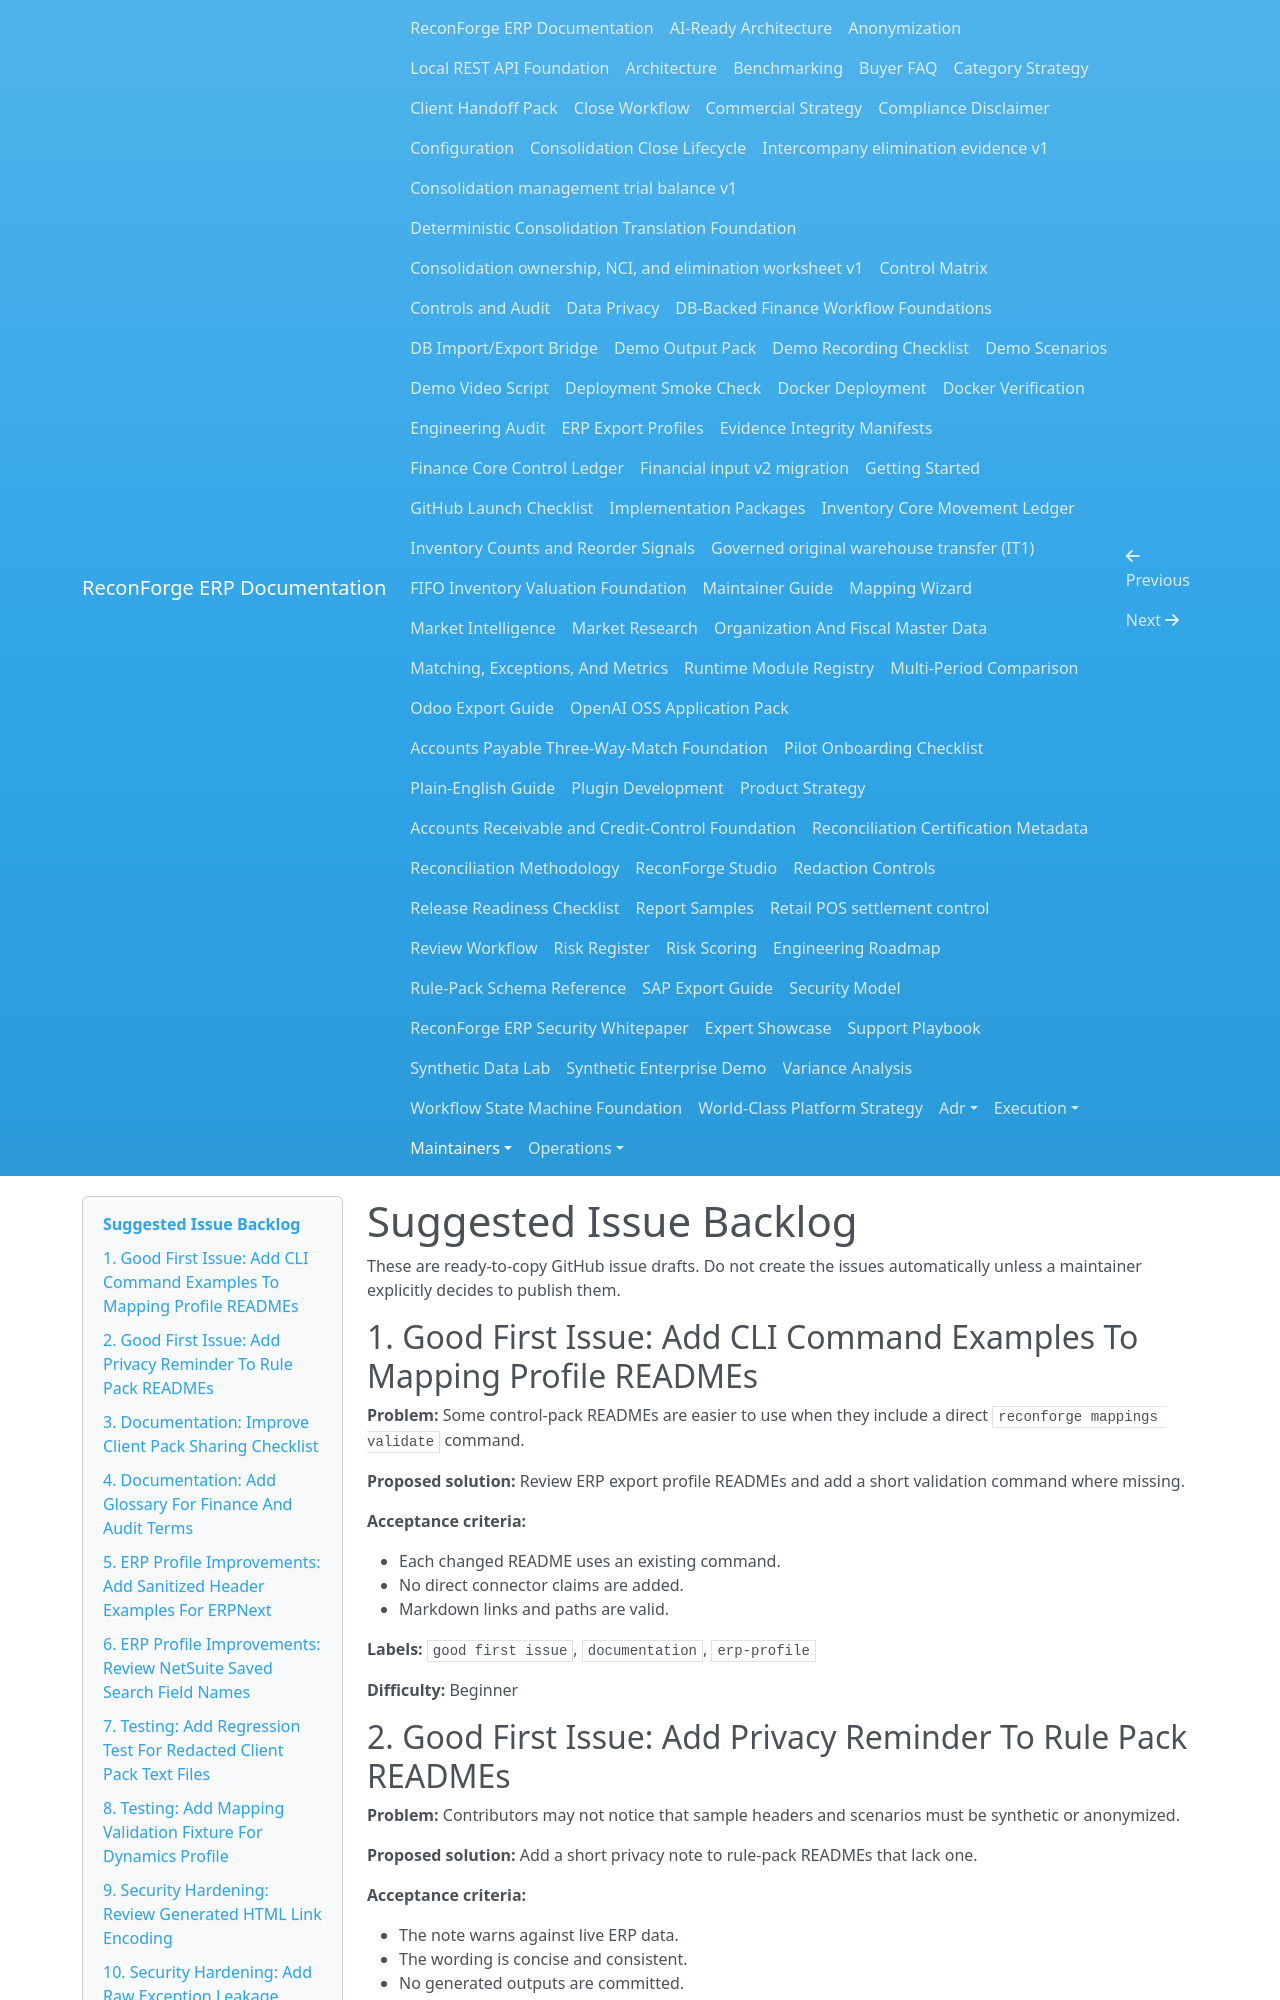

repository: amrzainmubarak/reconforge-erp · page: maintainers/suggested-issues/index.html · generator: mkdocs

# Suggested Issue Backlog

These are ready-to-copy GitHub issue drafts. Do not create the issues automatically unless a maintainer explicitly decides to publish them.

## 1. Good First Issue: Add CLI Command Examples To Mapping Profile READMEs

**Problem:** Some control-pack READMEs are easier to use when they include a direct `reconforge mappings validate` command.

**Proposed solution:** Review ERP export profile READMEs and add a short validation command where missing.

**Acceptance criteria:**

- Each changed README uses an existing command.
- No direct connector claims are added.
- Markdown links and paths are valid.

**Labels:** `good first issue`, `documentation`, `erp-profile`

**Difficulty:** Beginner

## 2. Good First Issue: Add Privacy Reminder To Rule Pack READMEs

**Problem:** Contributors may not notice that sample headers and scenarios must be synthetic or anonymized.

**Proposed solution:** Add a short privacy note to rule-pack READMEs that lack one.

**Acceptance criteria:**

- The note warns against live ERP data.
- The wording is concise and consistent.
- No generated outputs are committed.

**Labels:** `good first issue`, `documentation`, `rule-pack`

**Difficulty:** Beginner

## 3. Documentation: Improve Client Pack Sharing Checklist

**Problem:** Users need clearer steps for deciding which generated client pack files can be shared externally.

**Proposed solution:** Update client handoff and demo output docs with a short review checklist.

**Acceptance criteria:**

- Checklist distinguishes summary-only, redacted, and raw-record outputs.
- Docs do not imply compliance certification.
- Commands remain current.

**Labels:** `documentation`, `audit-workflow`, `commercial-docs`

**Difficulty:** Beginner

## 4. Documentation: Add Glossary For Finance And Audit Terms

**Problem:** New contributors may not know terms such as WIP, stock-to-GL, evidence binder, accepted risk, and source-document traceability.

**Proposed solution:** Add or extend a glossary page using plain-language definitions.

**Acceptance criteria:**

- Definitions are concise and non-legal.
- Terms link to relevant docs where useful.
- No audit opinion or compliance claims are added.

**Labels:** `documentation`, `good first issue`

**Difficulty:** Beginner
